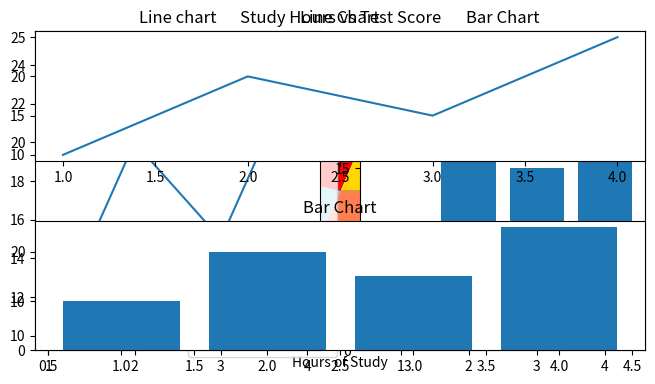
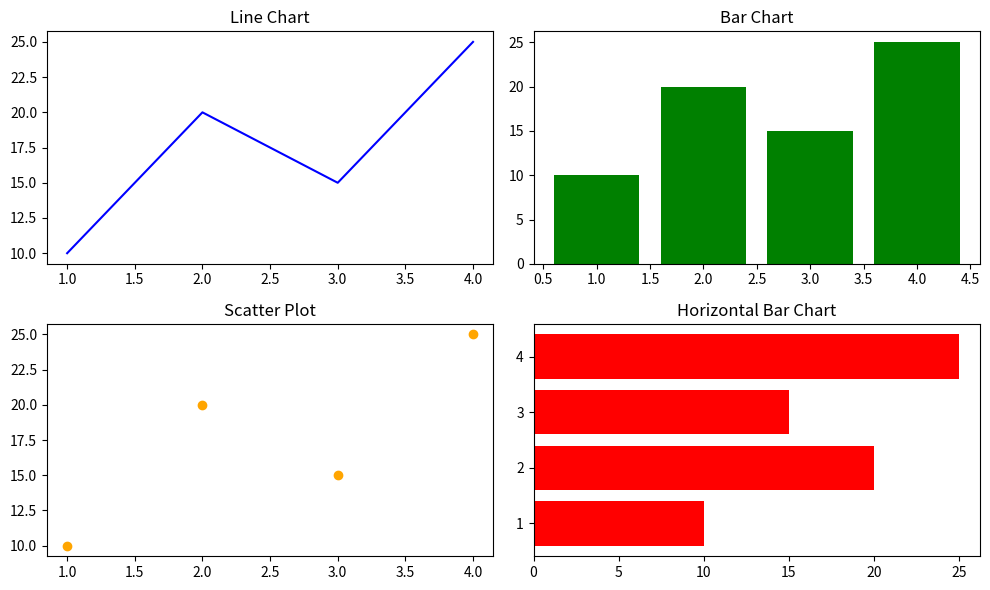
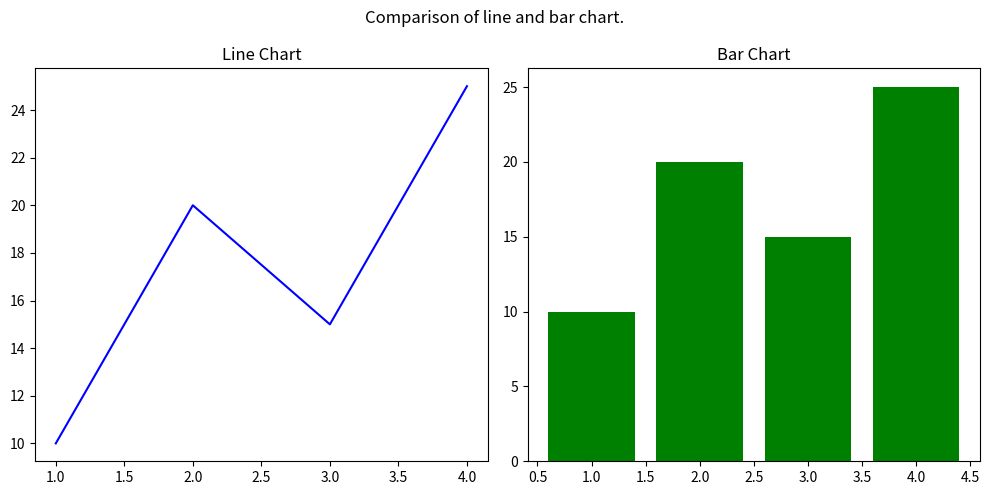
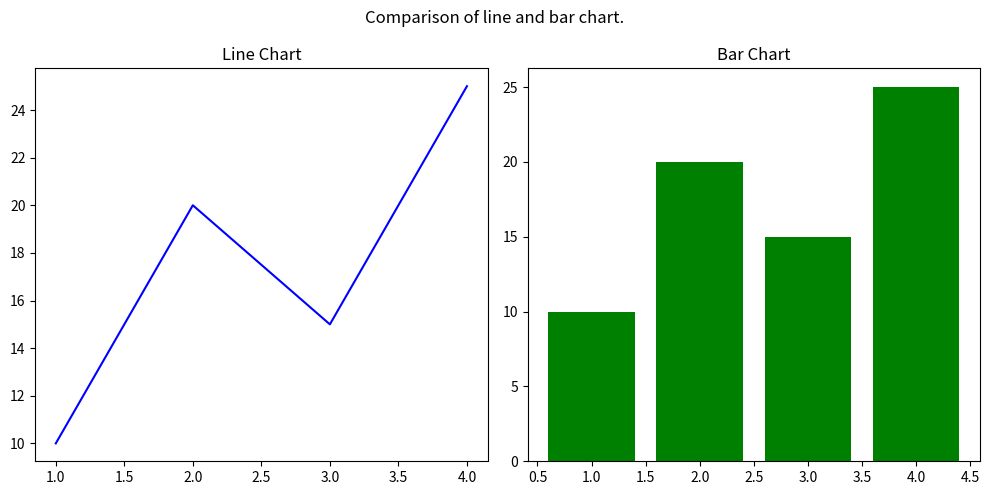

The script that saved these images, in order:
# -*- coding: utf-8 -*-
"""Uses_Of_Matplotlib_Library.ipynb

Automatically generated by Colab.

Original file is located at
    https://colab.research.google.com/<link-removed>

# Import matplotlib library
"""

import matplotlib.pyplot as plt

"""# use of plot() function
plt.plot(x,y, color = 'color_name', linestyle = 'linestyle', marker = 'marker symble, label = 'label name')
"""

months = [1,2,3,4]
sales = [1000,1500,1200,1700]
plt.plot(months,sales, color= 'blue', linestyle='--', linewidth = 2, marker = 'o', label = '2025 sales data')
plt.xlabel('Month')
plt.ylabel('Sales')
plt.title('Monthly Sales Comparison')
plt.legend()
plt.show()

"""#uese of label parametres"""

months = [1, 2, 3, 4]
sales_2024 = [900, 1100, 1000, 1600]
sales_2025 = [1000, 1500, 1200, 1700]

plt.plot(months, sales_2024, label='2024 sales data', color='red')
plt.plot(months, sales_2025, label='2025 sales data', color='blue')

plt.xlabel('Month')
plt.ylabel('Sales')
plt.title('Monthly Sales Comparison')
plt.legend()  # Show the labels
plt.show()

"""# use grid() function. to show background in figure."""

months = [1,2,3,4]
sales = [1000,1500,1200,1700]
plt.plot(months,sales, color= 'blue', linestyle='--', linewidth = 2, marker = 'o', label = '2025 sales data')
plt.xlabel('Month')
plt.ylabel('Sales')
plt.title('Monthly Sales Comparison')
plt.legend()
plt.grid(color='gray', linestyle = ':', linewidth =1)
plt.show()

"""# use of xlim() and ylim() function. It use to set range of x and y value. here x is my input value and y is my out value."""

months = [1,2,3,4]
sales = [1000,1500,1200,1700]
plt.plot(months,sales, color= 'blue', linestyle='--', linewidth = 2, marker = 'o', label = '2025 sales data')
plt.xlabel('Month')
plt.ylabel('Sales')
plt.title('Monthly Sales Comparison')
plt.legend()
plt.grid(color='gray', linestyle = ':', linewidth =1)
plt.xlim(2,4)
plt.ylim(1200,1700)
plt.show()

"""# use of xticks() and yticks() function.
it used to customize the tick marks on the x-axis and y-axis of a plot.
"""

months = [1,2,3,4]
sales = [1000,1500,1200,1700]
plt.plot(months,sales, color= 'blue', linestyle='--', linewidth = 2, marker = 'o', label = '2025 sales data')
plt.xlabel('Month')
plt.ylabel('Sales')
plt.title('Monthly Sales Comparison')
plt.legend()
plt.grid(color='gray', linestyle = ':', linewidth =1)
plt.xlim(0,4)
plt.ylim(0,2000)
plt.xticks([0,1,2,3,4],['M1','M2','M3','M4','M5'])

plt.show()

"""# Data visualization tools and their purpose.

# 1. Bar chart(category comparison data analysis).
"""

product = ['A','B','C','D']
sales = [1000,1500,1200,1700]
plt.bar(product,sales, color = 'blue', label = 'sales 2025')
plt.xlabel('product')
plt.ylabel('sales')
plt.title('product sales comparison')
plt.legend()
plt.show()

"""# use barh() funtion to create a horizontal bar chart."""

product = ['A','B','C','D']
sales = [1000,1500,1200,1700]
plt.barh(product,sales, color = 'blue', label = 'sales 2025')
plt.xlabel('product')
plt.ylabel('sales')
plt.title('product sales comparison')
plt.legend()
plt.show()

"""# 2.Pie chart(Proportion illustration whole reprensentation).
used to create a pie chart -- a circular chart divided into slice to show proportions or persentages.
"""

regions = ['North','South','East','West']
revenue = [1000,1500,1200,1700]
plt.pie(revenue,labels=regions, autopct='%1.1f%%', colors = ['gold','red','skyblue','coral'] )
plt.title('Revenue Contribution by Region')
plt.show()

"""# 3.Histogram chart(Numerical Distribution Data Insight).
it's a plot the show distribution of numerical data by grouping value into bins(intervels) and counting how many data point fall into the bin.
"""

scores = [45,60,90,77,44,67,87,65,45,77,88,87,94,45,56,44,78,34,66,33,44,55,76,14,50]
plt.hist(scores, bins=10, color='blue', edgecolor = 'black')
plt.xlabel('Score Range')
plt.ylabel('Number of students')
plt.title('Student Score Distribution')
plt.show()

"""# 4.Scatter plot
it's used to display indivisula data point on a 2D plane ---- Specially useful for showing relationship or pattern two continues values.
"""

hours_studies = [1,2,3,4,5,6,7,8,9,10]
scores = [45,60,90,77,44,67,87,65,45,77]

# Scatter plot
plt.scatter(hours_studies,scores, color='green',marker = 'o', label = 'Student Data')
plt.xlabel('Hours of Study')
plt.ylabel('Test Score')
plt.title('Study Hours vs Test Score')
plt.legend()
plt.grid(True)
plt.show()

"""#For plotting a comparison scatter plot between two students' study hours and test scores."""

hours_studiesFor_Student_A = [1,2,3,4,5,6,7,8,9,10]
scores_For_student_A = [45,60,90,77,44,67,87,65,45,77]

hours_studiesFor_Student_B = [1,2,3,4,5,6,7,8,9,10]
scores_For_student_B = [65,67,88,90,56,56,76,56,66,77]

# Scatter plot
plt.scatter(hours_studiesFor_Student_A,scores_For_student_A, color='green',marker = 'o', label = 'For Student A')
plt.scatter(hours_studiesFor_Student_B,scores_For_student_B, color='Blue',marker = 'o', label = 'For Student B')

plt.xlabel('Hours of Study')
plt.ylabel('Test Score')
plt.title('Study Hours vs Test Score')
plt.legend()
plt.grid(True)
plt.show()

"""# subplot() function.
 used to create multiple plots (subplots) in a single figure.
"""

x = [1,2,3,4]
y = [10,20,15,25]

plt.subplot(1,2,1)
plt.plot(x,y)
plt.title('Line chart')

plt.subplot(1,2,2)
plt.bar(x,y)
plt.title('Bar Chart')

plt.tight_layout()
plt.show()

plt.subplot(2, 1, 1)  # 2 rows, 1 column, first plot
plt.plot(x, y)
plt.title('Line Chart')

plt.subplot(2, 1, 2)  # 2 rows, 1 column, second plot
plt.bar(x, y)
plt.title('Bar Chart')

plt.tight_layout()
plt.show()

import matplotlib.pyplot as plt

x = [1, 2, 3, 4]
y = [10, 20, 15, 25]

plt.figure(figsize=(10, 6))  # Optional: Set figure size

# Plot 1: Line Chart
plt.subplot(2, 2, 1)
plt.plot(x, y, color='blue')
plt.title('Line Chart')

# Plot 2: Bar Chart
plt.subplot(2, 2, 2)
plt.bar(x, y, color='green')
plt.title('Bar Chart')

# Plot 3: Scatter Plot
plt.subplot(2, 2, 3)
plt.scatter(x, y, color='orange')
plt.title('Scatter Plot')

# Plot 4: Horizontal Bar Chart
plt.subplot(2, 2, 4)
plt.barh(x, y, color='red')
plt.title('Horizontal Bar Chart')

plt.tight_layout()
plt.show()

"""#Uses Of Object oriented API And Creat multiple plot within a Window or Canvas."""

x = [1, 2, 3, 4]
y = [10, 20, 15, 25]

# fig , ax = plt.subplots(nrows,ncols, figure =(width,height))
fig, ax = plt.subplots(1,2, figsize =(10,5))
ax[0].plot(x,y, color = 'blue')
ax[0].set_title('Line Chart')
ax[1].bar(x,y, color = 'green')
ax[1].set_title('Bar Chart')
fig.suptitle('Comparison of line and bar chart.')
plt.tight_layout()
plt.show()

"""# savefig() function used to save file as an images file like png,jpg,pdf."""

x = [1, 2, 3, 4]
y = [10, 20, 15, 25]

# fig , ax = plt.subplots(nrows,ncols, figure =(width,height))
fig, ax = plt.subplots(1,2, figsize =(10,5))
ax[0].plot(x,y, color = 'blue')
ax[0].set_title('Line Chart')
ax[1].bar(x,y, color = 'green')
ax[1].set_title('Bar Chart')
fig.suptitle('Comparison of line and bar chart.')
plt.tight_layout()
plt.savefig('plot.png',dpi = 300, bbox_inches = 'tight')
plt.show()